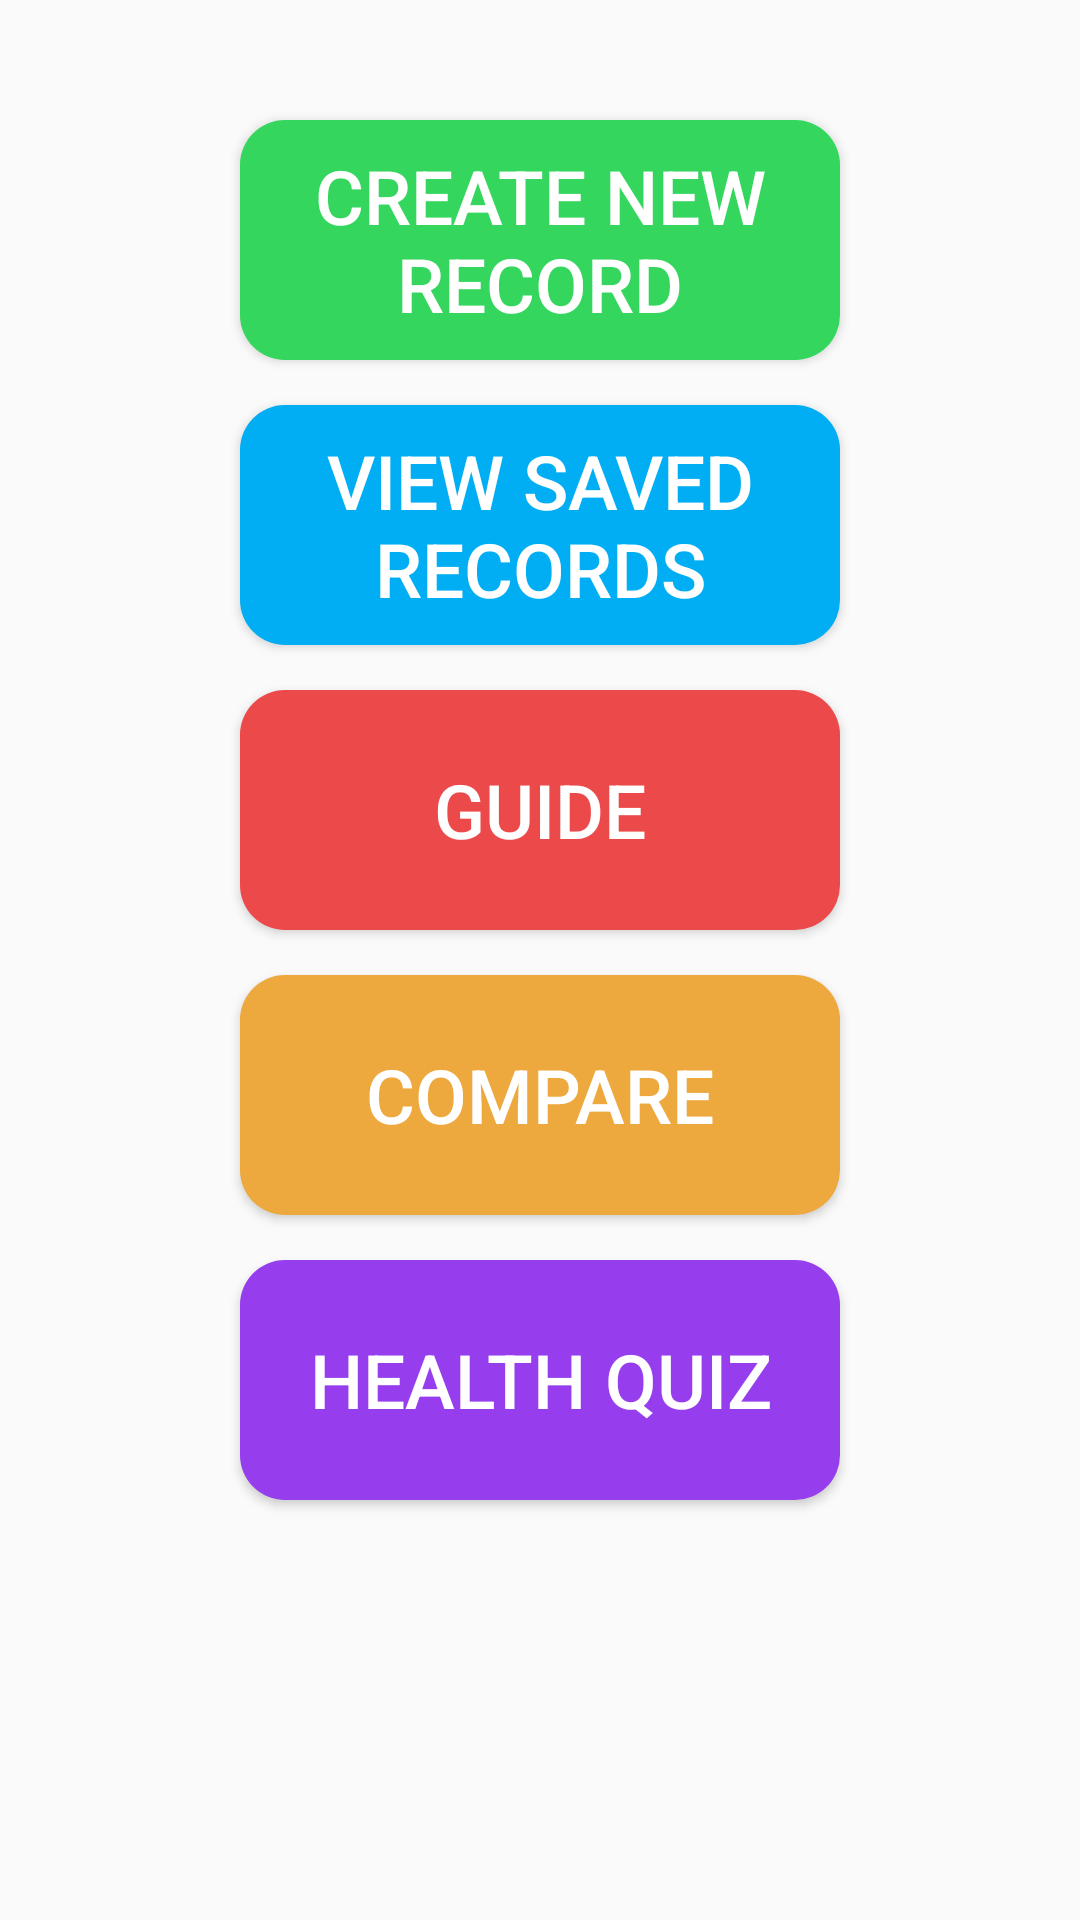

Here is an Android app screen rendered from its layout file. Give the layout XML and the strings, colors and styles it references.
<!-- AndroidManifest.xml: application theme AppTheme -->
<!-- res/layout/activity_main.xml -->
<?xml version="1.0" encoding="utf-8"?>
<androidx.constraintlayout.widget.ConstraintLayout xmlns:android="http://schemas.android.com/apk/res/android"
    xmlns:app="http://schemas.android.com/apk/res-auto"
    xmlns:tools="http://schemas.android.com/tools"
    android:orientation="vertical"
    android:layout_width="match_parent"
    android:layout_height="match_parent"
    tools:context=".MainActivity">


    <Button
        android:id="@+id/newRecordBTN"
        android:layout_width="200dp"
        android:layout_height="80dp"
        android:layout_marginTop="40dp"
        android:background="@drawable/custom_button_1"
        android:text="Create New Record"
        android:textColor="#FFFFFF"
        android:textColorHighlight="#000000"
        android:textSize="25sp"
        app:layout_constraintEnd_toEndOf="parent"
        app:layout_constraintStart_toStartOf="parent"
        app:layout_constraintTop_toTopOf="parent" />

    <Button
        android:id="@+id/savedRecordBTN"
        android:layout_width="200dp"
        android:layout_height="80dp"
        android:layout_marginTop="15dp"
        android:background="@drawable/custom_button_2"
        android:text="View Saved Records"
        android:textColor="#FFFFFF"
        android:textSize="25sp"
        app:layout_constraintEnd_toEndOf="parent"
        app:layout_constraintStart_toStartOf="parent"
        app:layout_constraintTop_toBottomOf="@+id/newRecordBTN" />

    <Button
        android:id="@+id/Guide"
        android:layout_width="200dp"
        android:layout_height="80dp"
        android:layout_marginTop="15dp"
        android:background="@drawable/custom_button_3"
        android:text="Guide"
        android:textColor="#FFFFFF"
        android:textSize="25sp"
        app:layout_constraintEnd_toEndOf="parent"
        app:layout_constraintStart_toStartOf="parent"
        app:layout_constraintTop_toBottomOf="@+id/savedRecordBTN" />

    <Button
        android:id="@+id/CompareBTN"
        android:layout_width="200dp"
        android:layout_height="80dp"
        android:layout_marginTop="15dp"
        android:background="@drawable/custom_button_4"
        android:text="Compare"
        android:textColor="#FFFFFF"
        android:textSize="25sp"
        app:layout_constraintEnd_toEndOf="parent"
        app:layout_constraintStart_toStartOf="parent"
        app:layout_constraintTop_toBottomOf="@+id/Guide" />

    <Button
        android:id="@+id/quizBTN"
        android:layout_width="200dp"
        android:layout_height="80dp"
        android:layout_marginTop="15dp"
        android:background="@drawable/custom_button_5"
        android:text="Health Quiz"
        android:textColor="#FFFFFF"
        android:textSize="25sp"
        app:layout_constraintEnd_toEndOf="parent"
        app:layout_constraintStart_toStartOf="parent"
        app:layout_constraintTop_toBottomOf="@+id/CompareBTN" />
</androidx.constraintlayout.widget.ConstraintLayout>
<!-- resources referenced by this layout -->
<resources>
  <!-- drawable custom_button_1 (drawable) -->
  <?xml version="1.0" encoding="utf-8"?>
  <shape xmlns:android="http://schemas.android.com/apk/res/android" android:shape="rectangle" >
      <solid android:color="#35D65E">
  
      </solid>
      <corners android:radius="15dp" />
  
  </shape>
  <!-- drawable custom_button_2 (drawable) -->
  <?xml version="1.0" encoding="utf-8"?>
  <shape xmlns:android="http://schemas.android.com/apk/res/android" android:shape="rectangle">
      <solid android:color="#02AEF3">
  
      </solid>
      <corners android:radius="15dp" />
  </shape>
  <!-- drawable custom_button_3 (drawable) -->
  <?xml version="1.0" encoding="utf-8"?>
  <shape xmlns:android="http://schemas.android.com/apk/res/android" android:shape="rectangle">
      <solid android:color="#EC4A4A">
  
      </solid>
      <corners android:radius="15dp" />
  </shape>
  <!-- drawable custom_button_4 (drawable) -->
  <?xml version="1.0" encoding="utf-8"?>
  <shape xmlns:android="http://schemas.android.com/apk/res/android" android:shape="rectangle">
      <solid android:color="#EDA83E">
  
      </solid>
      <corners android:radius="15dp" />
  </shape>
  <!-- drawable custom_button_5 (drawable) -->
  <?xml version="1.0" encoding="utf-8"?>
  <shape xmlns:android="http://schemas.android.com/apk/res/android" android:shape="rectangle">
      <solid android:color="#963EED">
  
      </solid>
      <corners android:radius="15dp" />
  </shape>
  <style name="AppTheme" parent="Theme.AppCompat.Light.DarkActionBar">
          
          <item name="colorPrimary">@color/colorPrimary</item>
          <item name="colorPrimaryDark">@color/colorPrimaryDark</item>
          <item name="colorAccent">@color/colorAccent</item>
      </style>
  <color name="colorPrimary">#E82121</color>
  <color name="colorPrimaryDark">#BC1414</color>
  <color name="colorAccent">#03DAC5</color>
</resources>
